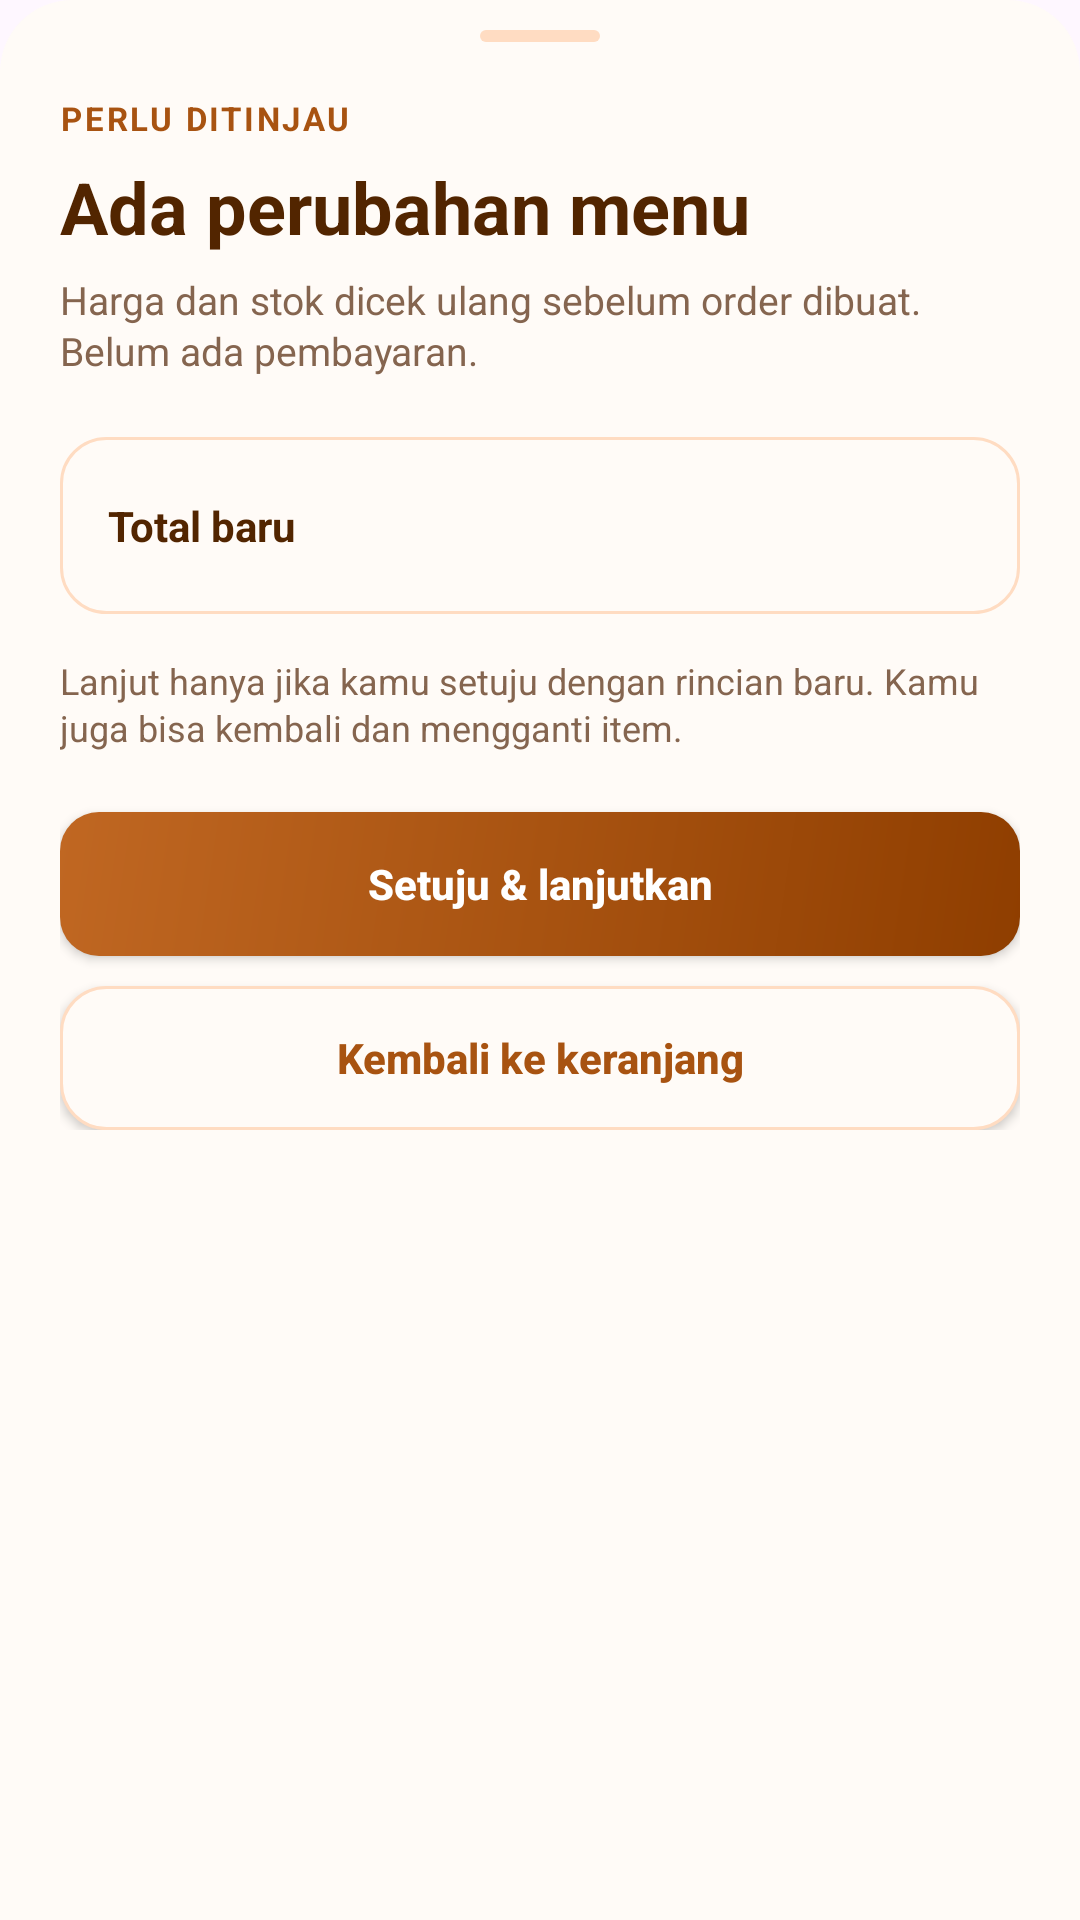

Produce the Android XML layout that renders to this screen, including the resource entries it uses.
<!-- AndroidManifest.xml: application theme Theme.KopiInggil -->
<!-- res/layout/sheet_cart_changes.xml -->
<?xml version="1.0" encoding="utf-8"?>
<androidx.core.widget.NestedScrollView xmlns:android="http://schemas.android.com/apk/res/android"
    android:layout_width="match_parent"
    android:layout_height="wrap_content"
    android:background="@drawable/bg_bottom_sheet">

    <LinearLayout
        android:layout_width="match_parent"
        android:layout_height="wrap_content"
        android:orientation="vertical"
        android:paddingStart="20dp"
        android:paddingEnd="20dp"
        android:paddingBottom="20dp">

        <View
            android:layout_width="40dp"
            android:layout_height="4dp"
            android:layout_gravity="center_horizontal"
            android:layout_marginTop="10dp"
            android:background="@drawable/bg_sheet_handle" />

        <TextView
            android:layout_width="wrap_content"
            android:layout_height="wrap_content"
            android:layout_marginTop="18dp"
            android:letterSpacing="0.08"
            android:text="@string/cart_changes_eyebrow"
            android:textColor="@color/ngopi_primary"
            android:textSize="11sp"
            android:textStyle="bold" />

        <TextView
            android:layout_width="match_parent"
            android:layout_height="wrap_content"
            android:layout_marginTop="6dp"
            android:text="@string/cart_changes_title"
            android:textColor="@color/ngopi_ink"
            android:textSize="24sp"
            android:textStyle="bold" />

        <TextView
            android:layout_width="match_parent"
            android:layout_height="wrap_content"
            android:layout_marginTop="6dp"
            android:lineSpacingMultiplier="1.1"
            android:text="@string/cart_changes_subtitle"
            android:textColor="@color/ngopi_muted"
            android:textSize="13sp" />

        
        <LinearLayout
            android:id="@+id/llCartChanges"
            android:layout_width="match_parent"
            android:layout_height="wrap_content"
            android:layout_marginTop="16dp"
            android:orientation="vertical" />

        <LinearLayout
            android:layout_width="match_parent"
            android:layout_height="wrap_content"
            android:layout_marginTop="4dp"
            android:background="@drawable/bg_card_outline"
            android:gravity="center_vertical"
            android:orientation="horizontal"
            android:padding="16dp">

            <TextView
                android:layout_width="0dp"
                android:layout_height="wrap_content"
                android:layout_weight="1"
                android:text="@string/cart_changes_new_total"
                android:textColor="@color/ngopi_ink"
                android:textSize="14sp"
                android:textStyle="bold" />

            <TextView
                android:id="@+id/tvCartChangesTotal"
                android:layout_width="wrap_content"
                android:layout_height="wrap_content"
                android:textColor="@color/ngopi_primary"
                android:textSize="20sp"
                android:textStyle="bold" />
        </LinearLayout>

        <TextView
            android:layout_width="match_parent"
            android:layout_height="wrap_content"
            android:layout_marginTop="14dp"
            android:lineSpacingMultiplier="1.1"
            android:text="@string/cart_changes_note"
            android:textColor="@color/ngopi_muted"
            android:textSize="12sp" />

        <androidx.appcompat.widget.AppCompatButton
            android:id="@+id/btnCartChangesApply"
            android:layout_width="match_parent"
            android:layout_height="48dp"
            android:layout_marginTop="20dp"
            android:background="@drawable/bg_button_primary"
            android:text="@string/cart_changes_apply"
            android:textAllCaps="false"
            android:textColor="@color/white"
            android:textSize="14sp"
            android:textStyle="bold" />

        <androidx.appcompat.widget.AppCompatButton
            android:id="@+id/btnCartChangesBack"
            android:layout_width="match_parent"
            android:layout_height="48dp"
            android:layout_marginTop="10dp"
            android:background="@drawable/bg_card_outline"
            android:text="@string/cart_changes_back"
            android:textAllCaps="false"
            android:textColor="@color/ngopi_primary"
            android:textSize="14sp"
            android:textStyle="bold" />
    </LinearLayout>
</androidx.core.widget.NestedScrollView>
<!-- resources referenced by this layout -->
<resources>
  <color name="ngopi_ink">#522500</color>
  <color name="ngopi_muted">#85654F</color>
  <color name="ngopi_primary">#A85311</color>
  <color name="white">#FFFFFFFF</color>
  <!-- drawable bg_bottom_sheet (drawable) -->
  <?xml version="1.0" encoding="utf-8"?>
  <shape xmlns:android="http://schemas.android.com/apk/res/android" android:shape="rectangle">
      <solid android:color="@color/ngopi_surface" />
      <corners
          android:topLeftRadius="24dp"
          android:topRightRadius="24dp" />
  </shape>
  <!-- drawable bg_button_primary (drawable) -->
  <?xml version="1.0" encoding="utf-8"?>
  <ripple xmlns:android="http://schemas.android.com/apk/res/android" android:color="#33FFFFFF">
      <item>
          <shape android:shape="rectangle">
              <gradient
                  android:angle="315"
                  android:centerColor="@color/ngopi_primary"
                  android:endColor="@color/ngopi_primary_dark"
                  android:startColor="@color/ngopi_primary_light" />
              <corners android:radius="13dp" />
          </shape>
      </item>
  </ripple>
  <!-- drawable bg_card_outline (drawable) -->
  <?xml version="1.0" encoding="utf-8"?>
  <shape xmlns:android="http://schemas.android.com/apk/res/android" android:shape="rectangle">
      <solid android:color="@color/ngopi_surface" />
      <corners android:radius="15dp" />
      <stroke
          android:width="1dp"
          android:color="@color/ngopi_border" />
  </shape>
  <!-- drawable bg_sheet_handle (drawable) -->
  <?xml version="1.0" encoding="utf-8"?>
  <shape xmlns:android="http://schemas.android.com/apk/res/android" android:shape="rectangle">
      <solid android:color="@color/ngopi_border" />
      <corners android:radius="2dp" />
  </shape>
  <string name="cart_changes_apply">Setuju &amp; lanjutkan</string>
  <string name="cart_changes_back">Kembali ke keranjang</string>
  <string name="cart_changes_eyebrow">PERLU DITINJAU</string>
  <string name="cart_changes_new_total">Total baru</string>
  <string name="cart_changes_note">Lanjut hanya jika kamu setuju dengan rincian baru. Kamu juga bisa kembali dan mengganti item.</string>
  <string name="cart_changes_subtitle">Harga dan stok dicek ulang sebelum order dibuat. Belum ada pembayaran.</string>
  <string name="cart_changes_title">Ada perubahan menu</string>
  <style name="Theme.KopiInggil" parent="Base.Theme.KopiInggil" />
  <color name="ngopi_surface">#FFFBF7</color>
  <color name="ngopi_primary_dark">#8F3E00</color>
  <color name="ngopi_primary_light">#C06722</color>
  <color name="ngopi_border">#FFDCC2</color>
  <style name="Base.Theme.KopiInggil" parent="Theme.Material3.DayNight.NoActionBar">
          
          
      </style>
</resources>
